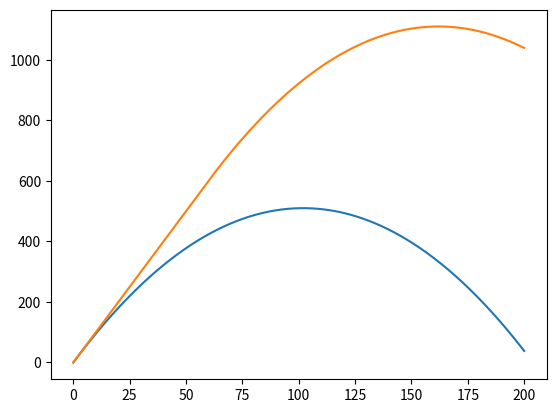

Reproduce this figure in Python.
import numpy as np
from matplotlib import pyplot as pp

MODEL_G = 9.81
MODEL_DT = 0.001


class Body:
    def __init__(self, x, y, vx, vy):
        """
        Создать тело.

        Пареметры:
        ----------
        x: float
            горизонтальная координата
        y: float
            вертикальная координата
        vx: float
            горизонтальная скорость
        vy: float
            вертикальная скорость
        """

        self.x = x
        self.y = y
        self.vx = vx
        self.vy = vy

        self.trajectory_x = []
        self.trajectory_y = []

    def advance(self):
        """
        Выполнить шаг мат. модели применительно к телу, предварительно записав его координаты
        """
        self.trajectory_x.append(self.x)
        self.trajectory_y.append(self.y)


        self.x += self.vx * MODEL_DT
        self.y += self.vy * MODEL_DT
        self.vy -= MODEL_G * MODEL_DT


class Rocket(Body):
    def __init__(self, x, y, mass_r, mass_oil, ux, uy, dm):
        """
        Создать ракету.

        Пареметры:
        ----------
        x: float
            горизонтальная координата
        y: float
            вертикальная координата
        """
        super().__init__(x, y, 10, 100) # Начальная скорость при t = 0
        self.mass_r = mass_r
        self.mass_oil = mass_oil
        self.ux = ux
        self.uy = uy
        self.dm = dm
        self.all_mass = mass_r + mass_oil


    def advance(self):
        super().advance()
        if self.mass_oil > 0:
            self.all_mass += self.dm * MODEL_DT
            self.mass_oil += self.dm * MODEL_DT
            if MODEL_DT * MODEL_G <= -((self.uy * self.dm) / (self.all_mass)) * MODEL_DT:
                self.vx += -((self.ux * self.dm) / (self.all_mass)) * MODEL_DT
                self.vy += -((self.uy * self.dm) / (self.all_mass)) * MODEL_DT
            else:
                self.vy += MODEL_DT * MODEL_G # Не прзволяем ракете падать во время разгона




b = Body(0, 0, 10, 100)
r = Rocket(0, 0, 1, 15, 1, 1, -2.5)  # Rocket(начальные кординаты x, начальные координаты у, масса самой ракеты, масса топлива, относ. скорость по х, относ. скор. по у, расход топлива)

bodies = [b, r]

for t in np.arange(0, 20, MODEL_DT):
    for b in bodies:
        b.advance()

for b in bodies:
    pp.plot(b.trajectory_x, b.trajectory_y)
pp.show()
